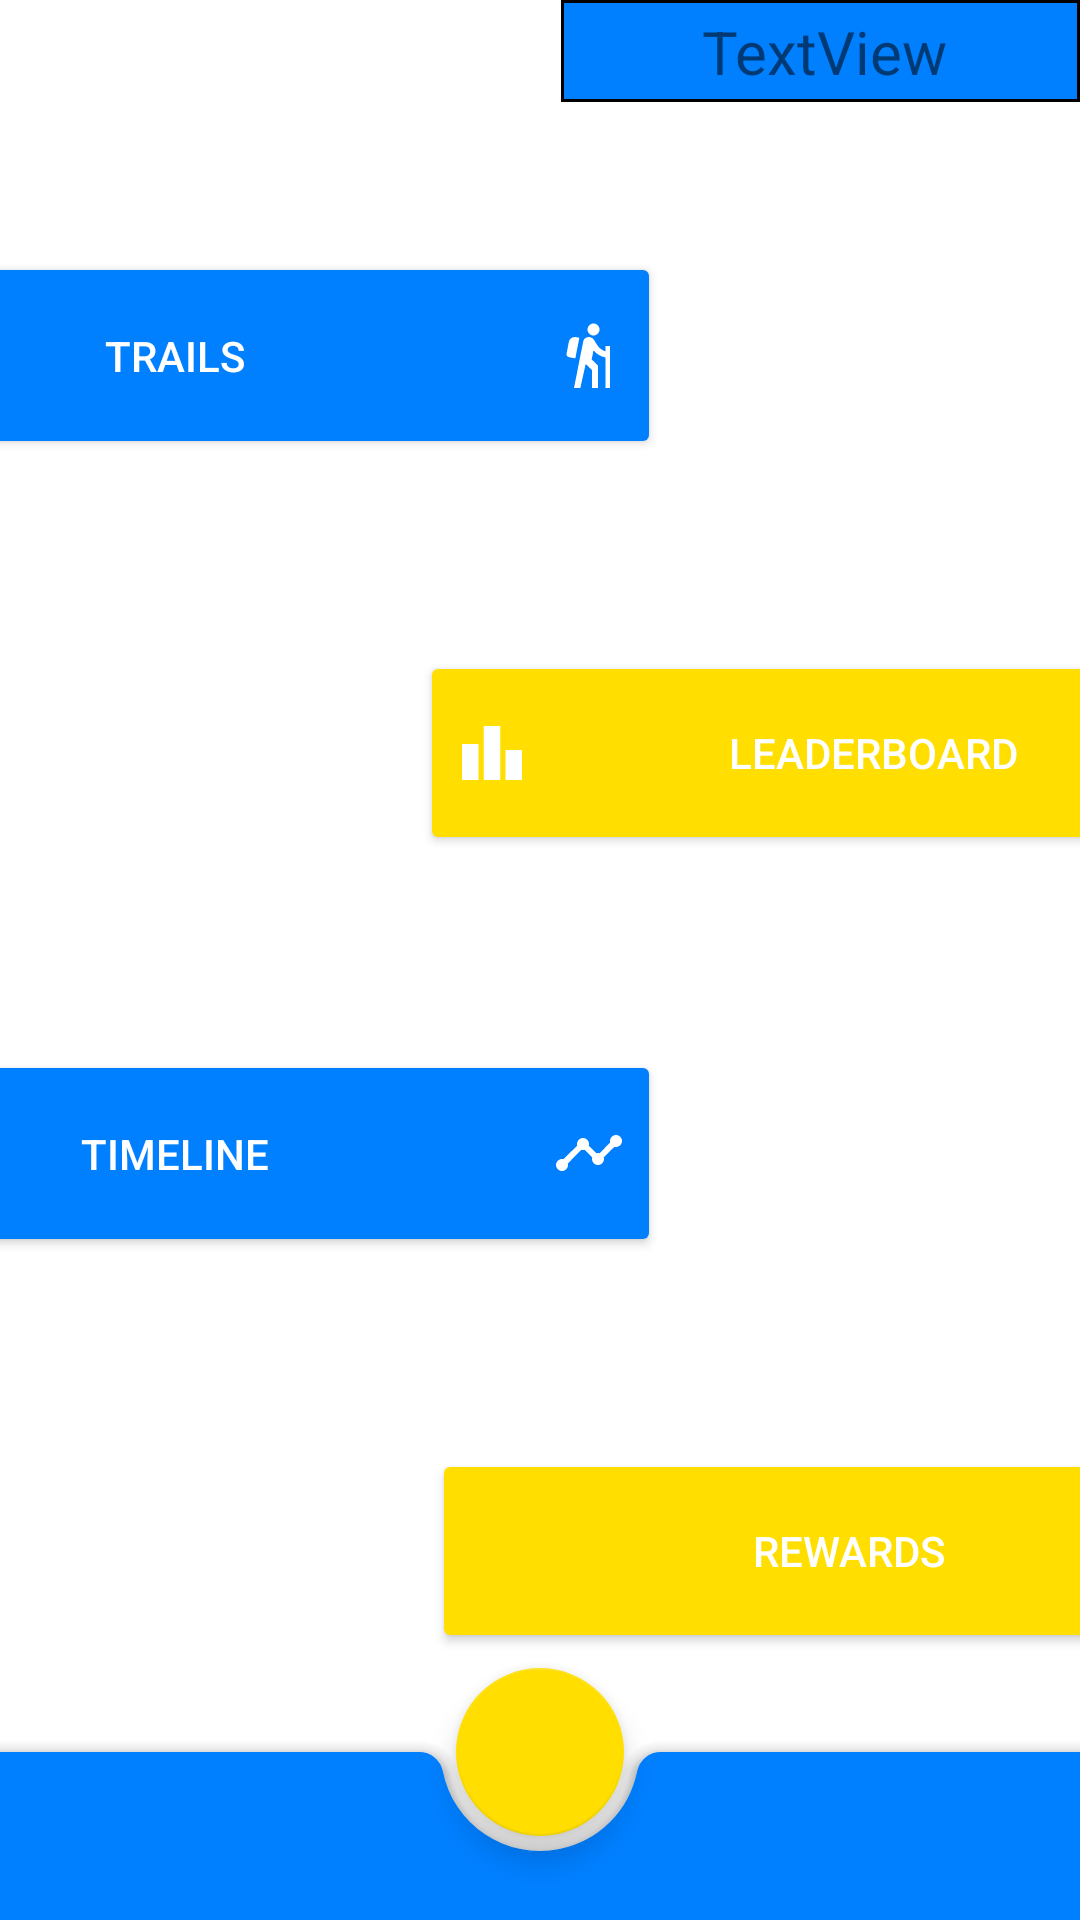

This screen was rendered from an Android layout file. Write that file and the resources it references.
<!-- AndroidManifest.xml: application theme Theme.DogWalkingBuddy -->
<!-- res/layout/activity_menu_principal.xml -->
<?xml version="1.0" encoding="utf-8"?>
<androidx.constraintlayout.widget.ConstraintLayout
    xmlns:android="http://schemas.android.com/apk/res/android"
    xmlns:app="http://schemas.android.com/apk/res-auto"
    xmlns:tools="http://schemas.android.com/tools"
    android:layout_width="match_parent"
    android:layout_height="match_parent"
    android:background="@color/background"
    tools:context=".MenuPrincipal">

    <androidx.coordinatorlayout.widget.CoordinatorLayout
    android:layout_width="match_parent"
    android:layout_height="match_parent">

        <com.google.android.material.bottomappbar.BottomAppBar
            android:id="@+id/bottomAppBar"
            style="@style/Widget.MaterialComponents.BottomAppBar.Colored"
            android:layout_width="match_parent"
            android:layout_height="wrap_content"
            android:layout_gravity="bottom"
            app:backgroundTint="@color/primary"
            app:menu="@menu/bottom_app_bar"
            />

        <com.google.android.material.floatingactionbutton.FloatingActionButton
            android:id="@+id/fabwalk"
            android:layout_width="wrap_content"
            android:layout_height="wrap_content"
            android:background="#FFFFFF"
            android:tint="@color/primary"
            app:backgroundTint="@color/secondary"
            app:layout_anchor="@id/bottomAppBar"
            app:rippleColor="@color/white"
            app:tint="@color/white"
            app:srcCompat="@drawable/baseline_pets_24" />

        <androidx.constraintlayout.widget.ConstraintLayout
            android:id="@+id/constraintLayout"
            android:layout_width="match_parent"
            android:layout_height="match_parent"
            app:layout_anchor="@+id/constraintLayout"
            app:layout_anchorGravity="center">

            <Button
                android:id="@+id/buttontrail"
                android:layout_width="300dp"
                android:layout_height="69dp"
                android:layout_marginTop="84dp"
                android:layout_marginEnd="140dp"
                android:layout_marginRight="140dp"
                android:drawableRight="@drawable/baseline_hiking_24"
                android:text="Trails"
                android:textColor="@color/white"
                app:backgroundTint="@color/primary"
                app:layout_constraintEnd_toEndOf="parent"
                app:layout_constraintTop_toTopOf="parent" />

            <Button
                android:id="@+id/buttontimeline"
                android:layout_width="300dp"
                android:layout_height="69dp"
                android:layout_marginTop="350dp"
                android:layout_marginEnd="140dp"
                android:layout_marginRight="140dp"
                android:drawableRight="@drawable/baseline_timeline_24"
                android:text="Timeline"
                android:textColor="@color/white"
                app:backgroundTint="@color/primary"
                app:layout_constraintEnd_toEndOf="parent"
                app:layout_constraintTop_toTopOf="parent" />

            <Button
                android:id="@+id/buttonleaderboard"
                android:layout_width="278dp"
                android:layout_height="68dp"
                android:layout_marginStart="140dp"
                android:layout_marginLeft="140dp"
                android:layout_marginTop="217dp"
                android:drawableLeft="@drawable/baseline_leaderboard_24"
                android:text="Leaderboard"
                android:textColor="@color/white"
                app:backgroundTint="@color/secondary"
                app:layout_constraintStart_toStartOf="parent"
                app:layout_constraintTop_toTopOf="parent" />

            <Button
                android:id="@+id/buttonrewards"
                android:layout_width="278dp"
                android:layout_height="68dp"
                android:layout_marginStart="144dp"
                android:layout_marginLeft="144dp"
                android:layout_marginTop="483dp"
                android:text="Rewards"
                android:textColor="@color/white"
                android:drawableLeft="@drawable/baseline_emoji_events_24"
                app:backgroundTint="@color/secondary"
                app:layout_constraintStart_toStartOf="parent"
                app:layout_constraintTop_toTopOf="parent" />

            <TextView
                android:id="@+id/backgroundweather"
                android:layout_width="173dp"
                android:layout_height="34dp"
                android:background="@drawable/weatherbackground"
                app:layout_constraintEnd_toEndOf="parent"
                app:layout_constraintTop_toTopOf="parent" />

            <TextView
                android:id="@+id/wethernow"
                android:layout_width="wrap_content"
                android:layout_height="wrap_content"
                android:text="TextView"
                android:textSize="20dp"
                app:layout_constraintBottom_toBottomOf="@+id/backgroundweather"
                app:layout_constraintEnd_toEndOf="@+id/backgroundweather"
                app:layout_constraintHorizontal_bias="0.517"
                app:layout_constraintStart_toStartOf="@+id/backgroundweather"
                app:layout_constraintTop_toTopOf="@+id/backgroundweather" />

        </androidx.constraintlayout.widget.ConstraintLayout>

    </androidx.coordinatorlayout.widget.CoordinatorLayout>

</androidx.constraintlayout.widget.ConstraintLayout>
<!-- resources referenced by this layout -->
<resources>
  <color name="background">#FFFFFF</color>
  <color name="primary">#007fff</color>
  <color name="secondary">#FFDE00</color>
  <color name="white">#FFFFFFFF</color>
  <!-- drawable baseline_hiking_24 (drawable-v24) -->
  <vector xmlns:android="http://schemas.android.com/apk/res/android"
      android:width="24dp"
      android:height="24dp"
      android:viewportWidth="24"
      android:viewportHeight="24"
      android:tint="@color/white">
    <path
        android:fillColor="@android:color/white"
        android:pathData="M13.5,5.5c1.1,0 2,-0.9 2,-2s-0.9,-2 -2,-2s-2,0.9 -2,2S12.4,5.5 13.5,5.5zM17.5,10.78c-1.23,-0.37 -2.22,-1.17 -2.8,-2.18l-1,-1.6c-0.41,-0.65 -1.11,-1 -1.84,-1c-0.78,0 -1.59,0.5 -1.78,1.44S7,23 7,23h2.1l1.8,-8l2.1,2v6h2v-7.5l-2.1,-2l0.6,-3c1,1.15 2.41,2.01 4,2.34V23H19V9h-1.5L17.5,10.78zM7.43,13.13l-2.12,-0.41c-0.54,-0.11 -0.9,-0.63 -0.79,-1.17l0.76,-3.93c0.21,-1.08 1.26,-1.79 2.34,-1.58l1.16,0.23L7.43,13.13z"/>
  </vector>
  <!-- drawable baseline_leaderboard_24 (drawable-v24) -->
  <vector xmlns:android="http://schemas.android.com/apk/res/android"
      android:width="24dp"
      android:height="24dp"
      android:viewportWidth="24"
      android:viewportHeight="24"
      android:tint="@color/white">
    <path
        android:fillColor="@android:color/white"
        android:pathData="M7.5,21H2V9h5.5V21zM14.75,3h-5.5v18h5.5V3zM22,11h-5.5v10H22V11z"/>
  </vector>
  <!-- drawable baseline_timeline_24 (drawable-v24) -->
  <vector xmlns:android="http://schemas.android.com/apk/res/android"
      android:width="24dp"
      android:height="24dp"
      android:viewportWidth="24"
      android:viewportHeight="24"
      android:tint="@color/white">
    <path
        android:fillColor="@android:color/white"
        android:pathData="M23,8c0,1.1 -0.9,2 -2,2c-0.18,0 -0.35,-0.02 -0.51,-0.07l-3.56,3.55C16.98,13.64 17,13.82 17,14c0,1.1 -0.9,2 -2,2s-2,-0.9 -2,-2c0,-0.18 0.02,-0.36 0.07,-0.52l-2.55,-2.55C10.36,10.98 10.18,11 10,11s-0.36,-0.02 -0.52,-0.07l-4.55,4.56C4.98,15.65 5,15.82 5,16c0,1.1 -0.9,2 -2,2s-2,-0.9 -2,-2s0.9,-2 2,-2c0.18,0 0.35,0.02 0.51,0.07l4.56,-4.55C8.02,9.36 8,9.18 8,9c0,-1.1 0.9,-2 2,-2s2,0.9 2,2c0,0.18 -0.02,0.36 -0.07,0.52l2.55,2.55C14.64,12.02 14.82,12 15,12s0.36,0.02 0.52,0.07l3.55,-3.56C19.02,8.35 19,8.18 19,8c0,-1.1 0.9,-2 2,-2S23,6.9 23,8z"/>
  </vector>
  <!-- drawable weatherbackground (drawable) -->
  <shape
      xmlns:android="http://schemas.android.com/apk/res/android"
      android:shape="rectangle">
      <solid
          android:color="@color/primary"/>
  
      <stroke
          android:color="#000000"
          android:width="1dp"/>
  </shape>
  <style name="Theme.DogWalkingBuddy" parent="Theme.MaterialComponents.DayNight.DarkActionBar">
          
          <item name="colorPrimary">@color/primary</item>
          <item name="colorPrimaryVariant">@color/primaryvariant</item>
          <item name="colorOnPrimary">@color/white</item>
          
          <item name="colorSecondary">@color/secondary</item>
          <item name="colorSecondaryVariant">@color/secondaryvariant</item>
          <item name="colorOnSecondary">@color/black</item>
          
          <item name="android:statusBarColor" tools:targetApi="l">?attr/colorPrimaryVariant</item>
          
      </style>
  <color name="primaryvariant">#0000f9</color>
  <color name="secondaryvariant">#ffc500</color>
  <color name="black">#FF000000</color>
</resources>
